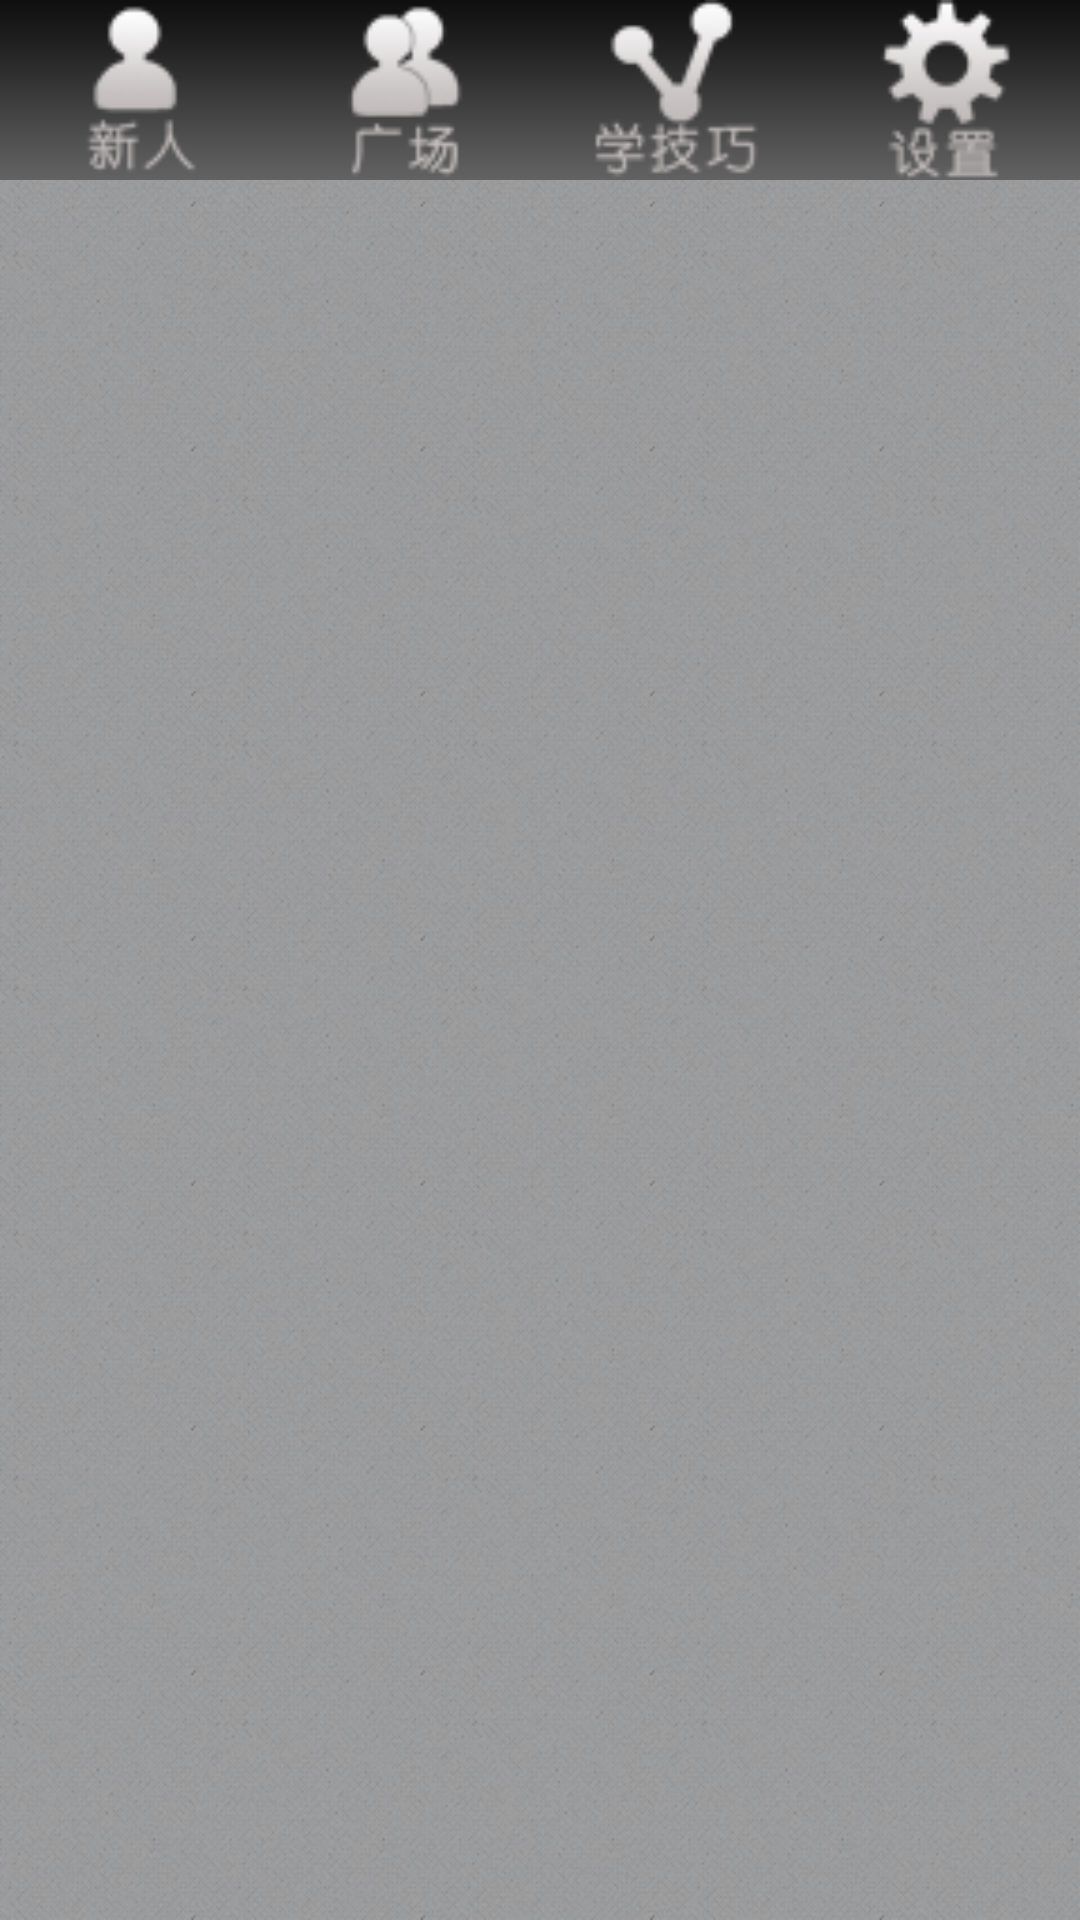

Write the Android layout XML for this screen, with the resource values it uses.
<!-- AndroidManifest.xml: application theme app_style -->
<!-- res/layout/common_top.xml -->
<?xml version="1.0" encoding="utf-8"?>
<LinearLayout xmlns:android="http://schemas.android.com/apk/res/android"
    android:layout_width="fill_parent"
    android:layout_height="48dip">
	<ImageButton android:id="@+id/top_new" android:layout_width="wrap_content" android:layout_height="wrap_content" android:layout_weight="1.0" android:src="@drawable/new_1" android:background="@drawable/bgbar4" />
	<ImageButton android:id="@+id/top_people" android:layout_width="wrap_content" android:layout_height="wrap_content" android:layout_weight="1.0" android:src="@drawable/people_1" android:background="@drawable/bgbar4" />
	<ImageButton android:id="@+id/top_share" android:layout_width="wrap_content" android:layout_height="wrap_content" android:layout_weight="1.0" android:src="@drawable/share_1" android:background="@drawable/bgbar4" />
	<ImageButton android:id="@+id/top_setting" android:layout_width="wrap_content" android:layout_height="wrap_content" android:layout_weight="1.0" android:src="@drawable/setting_1" android:background="@drawable/bgbar4" />    
</LinearLayout>
<!-- resources referenced by this layout -->
<resources>
  <!-- drawable bgbar4: png bitmap (drawable, 162 bytes) -->
  <!-- drawable new_1: png bitmap (drawable, 1610 bytes) -->
  <!-- drawable people_1: png bitmap (drawable, 1965 bytes) -->
  <!-- drawable setting_1: png bitmap (drawable, 2364 bytes) -->
  <!-- drawable share_1: png bitmap (drawable, 2290 bytes) -->
  <style name="app_style">
          <item name="android:windowNoTitle">true</item>
          <item name="android:windowBackground">@drawable/app_bg</item>
          <item name="android:tileMode">disabled</item>
      </style>
  <!-- drawable app_bg: png bitmap (drawable-ldpi, 34969 bytes) -->
</resources>
